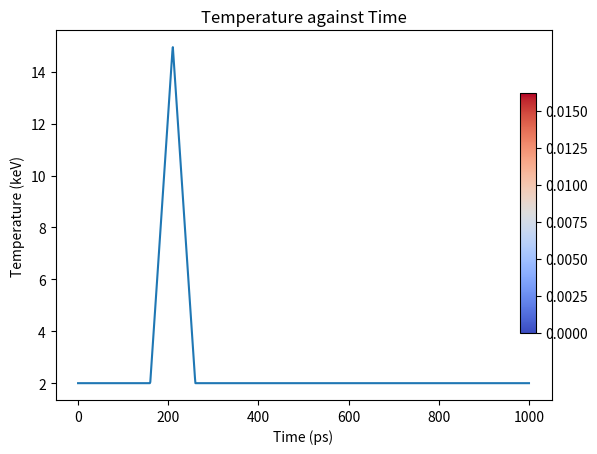

Write the Python code that produced this figure. (Note: this script raises an exception after producing the figure.)
# -*- coding: utf-8 -*-
"""
Created on Wed Oct 20 21:39:09 2021
@author: rayan & ewan
"""
import numpy as np
import scipy as sp
import matplotlib.pyplot as plt
from mpl_toolkits.mplot3d import Axes3D
from matplotlib import cm
from scipy.stats import skew
import pandas as pd
from matplotlib.collections import PolyCollection
from matplotlib import colors as mcolors

# Returns the mean energy and variance based on Ballabio (Code from Aiden)
# Tion in keV
def DTprimspecmoments(Tion):
# Mean calculation
    a1 = 5.30509
    a2 = 2.4736e-3
    a3 = 1.84
    a4 = 1.3818
      
    mean_shift = a1*Tion**(0.6666666666)/(1.0+a2*Tion**a3)+a4*Tion
    
    # keV to MeV
    mean_shift /= 1e3
    
    mean = 14.021 + mean_shift
    
    # Variance calculation
    omega0 = 177.259
    a1 = 5.1068e-4
    a2 = 7.6223e-3
    a3 = 1.78
    a4 = 8.7691e-5
    
    delta = a1*Tion**(0.6666666666)/(1.0+a2*Tion**a3)+a4*Tion
    
    C = omega0*(1+delta)
    FWHM2 = C**2*Tion
    variance = FWHM2/(2.35482)**2
    # keV^2 to MeV^2
    variance /= 1e6
    
    return mean, variance #note: this is returned in MeV!!!

'''
Define the different temperature profiles centered around bang time:
'''
t_0 = 210 #bang time (in picoseconds)
burn_time = 100 #choose burn time of 100ps, take this to be equal to FWHM for now 
t_std = burn_time / 2.35482 #converting FWHM to sigma


#linearly increasing temperature from 4.3keV to 15keV over burn time = 100ps
def lininc(t, Tmin = 4.3, Tmax = 15):    
    
    #temperatures constant outside burn
    if t < (t_0 - burn_time/2):
        return Tmin
    
    elif t > (t_0 + burn_time/2):
        return Tmax
    
    else: #during burn
        grad = (Tmax - Tmin) / burn_time
        y_midpoint = (Tmax + Tmin) / 2
        c = y_midpoint - grad * t_0
        return grad * t + c #returns temperature in keV
    
    
#linearly decreasing temperature from 10keV to 1keV over burn time = 100ps.
def lindec(t, Tmin = 3, Tmax = 10):
    
    #temperatures constant outside burn
    if t < (t_0 - burn_time/2):
        return Tmax
    
    elif t > (t_0 + burn_time/2):
        return Tmin
    
    #during burn
    else:
        grad = (Tmin - Tmax) / burn_time
        y_midpoint = (Tmax + Tmin) / 2
        c = y_midpoint - grad * t_0
        return grad * t + c #returns temperature in keV
    
    
#linearly increasing then decreasing temperature over burn time = 100ps.
def incdec(t, Tmin_1 = 2, Tmax = 15, Tmin_2 = 2):
    
    #temperatures constant outside burn
    if t < (t_0 - burn_time/2):
        return Tmin_1
    
    elif t > (t_0 + burn_time/2):
        return Tmin_2
    
    #linear increase of temperature at start of burn
    elif t > (t_0 - burn_time/2) and t < t_0:
        grad = (Tmax - Tmin_1) / (burn_time/2)
        c = Tmax - grad * t_0
        return grad * t + c #returns temperature in keV
    
    #linear decrease of temperature in second half of burn
    elif t < (t_0 + burn_time/2) and t > t_0:
        grad = (Tmin_2 - Tmax) / (burn_time/2)
        c = Tmax - grad * t_0
        return grad * t + c #returns temperature in keV
    

#constant temperature profile 
def const_temp(t, T = 15):
    return T #in keV


''' Defining UN-NORMALISED Source function S(E,t):
Need to also define the temperature profile being used!! (T_prof argument)
Source is normalised in the generate_source() function
'''
def S(E, t, T_prof):
    
    E_0, E_var = DTprimspecmoments(T_prof(t)) 
    E_std = np.sqrt(E_var)
    
    #gaussian in energy (taken in units of MeV)
    energy_gauss = np.exp(-(E - E_0)**2 / (2 * E_std**2))
    
    #gaussian in time
    time_gauss = np.exp(-(t - t_0)**2 / (2 * t_std**2))
    
    return energy_gauss * time_gauss


def generate_source(T_prof):
    
    #first calculate the normalisation constant by numerically integrating 
    #over energy and time: (0,100) range for Energy and (0, 500) for time  
    #assumed to be approximately the entire function 
    
    norm_integral = sp.integrate.nquad(lambda E, t: S(E, t, T_prof), [[0, 100]
                                                             ,[0, 500]])[0]
    norm = 1 / (norm_integral)
    print(norm)

    #define grid parameters
    n_energy, n_time = (150, 150) #number of grid points
    energies = np.linspace(13, 15, n_energy) #in MeV
    times = np.linspace(100, 300, n_time) #t=100 to t=300

    #generate grid
    E_grid, t_grid = np.meshgrid(energies, times) 
    Z = np.zeros([n_time, n_energy])

    #creating data, Z are the values of the pdf
    for i in range(len(Z)):
        for j in range(len(Z[0])):
            Z[i][j] = S(E_grid[i][j], t_grid[i][j], T_prof)           
    
    #normalise the source
    Z = norm * Z
    
    #plot surface
    fig = plt.figure()
    ax = Axes3D(fig)
    surf = ax.plot_surface(E_grid, t_grid, Z, cmap=cm.coolwarm)

    #customise plot
    ax.set_ylabel('time (ps)')
    ax.set_xlabel('energy (Mev)')
    #ax.set_zlabel('pdf')
    #ax.set_yticks(np.arange(0,0.125,0.025))
    ax.azim =- 80
    ax.elev = 40
    fig.colorbar(surf, shrink=0.5, aspect=15)
    #plt.title("Linearly Increasing Temperature")

    plt.show()
    return Z, E_grid, t_grid

#%%
'''Testing generate_source() function: 
   this should plot the source function and return the source data'''
Z, E_grid, t_grid = generate_source(lininc)


#%%
''' Validating temperature profiles and seeing how std varies with profile '''
t = np.linspace(0,1000,1000)
T = np.zeros(len(t))
for i in range(len(t)):
    T[i] = incdec(t[i])

sigma = np.sqrt(DTprimspecmoments(T)[1])

plt.plot(t, T)    
#plt.plot(t, sigma)
plt.title('Temperature against Time')
plt.xlabel('Time (ps)')
plt.ylabel('Temperature (keV)')

#%%
'''
This is multiplied by the pdf distribution to give the number of particles for
each time and energy
'''
particles_num = 5000


#Empty arrays to record data:
time_emitted = np.array([]) #time particle was emitted
velocities = np.array([]) #particle velocities
number_of_particles = np.array([]) #number of respective particles with above values
energies = [] #turn into array!!!

#Just a dataframe
particle_df = pd.DataFrame(columns = ['time emitted', 'energy', ' number of particles'])


#Goes thorugh the 2D arrays containing each energy and time and finds 
#the number of particles for each of those values
#i.e. only propagate grid points with values >= 1/1000th of max pdf value
for i in range(len(Z)):
    for j in range(len(Z[0])):
        if Z[i][j] >= np.max(Z)/1000:
            
            #time in picoseconds
            time_emitted = np.append(time_emitted, t_grid[i][j])
            
            #energies in MeV
            energies.append(E_grid[i][j])
            
            #velocities in ms^-1
            velocities = np.append(velocities, np.sqrt(E_grid[i][j] * 1.6e-13 * 2
                                      / 1.67e-27))
            
            #save integer number of particles
            num = np.round(particles_num  * Z[i][j]) # may have a problem here with rounding
            number_of_particles = np.append(number_of_particles, num)
            
          
#creating fig and ax
fig, ax = plt.subplots(nrows=11, ncols=1)
fig.set_size_inches(18, 100)
fig.suptitle('Decreasing Temperature', fontsize = 90)
ax[10].set_xlabel('time of arrival (ps)', fontsize = 70)
ax[5].set_ylabel('flux', fontsize = 70)
            
''' Ewan's attempt to plot 3d plots similar to vlad paper (ignore!!!)

#detector distances from source (in metres)
detectors = np.arange(0.02, 100, 10)

#to record times particles arrive at detectors
time_arrive = np.array([])

for i in range(len(number_of_particles)):
    print(time_emitted[i] + detectors/velocities[i]*1e12)
    time_arrive = np.append(time_arrive, 
                            time_emitted[i] + detectors/velocities[i]*1e12) #in ps

time_arrive = time_arrive.reshape((len(number_of_particles), len(detectors)))
time_arrive = time_arrive.transpose()


#%%
#plotting 3d temporal and distance spread

fig = plt.figure()
ax = fig.gca(projection='3d')

#for colouring plots
#def cc(arg):
   # return mcolors.to_rgba(arg, alpha=0.6)

xs = time_arrive #t variable
verts = []
zs = detectors #detector positions
for i in range(len(detectors)):
    ys = number_of_particles #number of particles from given squares
    verts.append(list(zip(xs[i], ys)))

poly = PolyCollection(verts) #, facecolors=[cc('r'), cc('g'), cc('b'), cc('y')])


poly.set_alpha(0.8)

ax.add_collection3d(poly, zs, zdir='y')

ax.set_xlabel('Time (ps)')
ax.set_xlim3d(0, 2000000)
ax.set_ylabel('Position (m)')
ax.set_ylim3d(0, 102)
ax.set_zlabel('Flux')
ax.set_zlim3d(0,20000)

#ax.set_yticks(np.arange(0,0.125,0.025))

plt.show()

#need to bin these results so that can show temporal spread !!! (fix)

'''

#Detector positions:
detector_placements =  np.linspace(0, 1, 11)

#Time it arrives at the detector is recorded in this array
for detector in detector_placements:
    time_arrive = []
    
    for i in range(len(number_of_particles)):
        time_arrive.append(time_emitted[i] + detector 
                           / velocities[i] * 1e12) #in ps
    
    #Plotting the number of particles arriving at each time
    scatter = ax[np.int(detector*10)].scatter(time_arrive,number_of_particles, 
                                              c = energies, cmap = cm.plasma)

    #fig.colorbar(scatter, shrink=1, aspect=15)
    ax[np.int(detector*10)].set_title('detector at ' + np.str(np.around(detector,1))+ 'm',
                                      fontsize = 30)
    print(skew(time_arrive))

fig.subplots_adjust(right=0.8)
cbar_ax = fig.add_axes([0.85, 0.15, 0.05, 0.7])
cbar_ax.tick_params(labelsize=30)

cbar = fig.colorbar(scatter, aspect=100, cax=cbar_ax)
cbar.set_label('Energies (MeV)', fontsize = 70, rotation=270)
#fig.savefig(r'C:\Users\<user>\OneDrive\Documents\Y4\MSci Project\lininc.png', dpi=100)    

#%%
detector = 0
time_arrive = []
    
#times of arrivals at given detector distance
for i in range(len(number_of_particles)):
    time_arrive.append(time_emitted[i]+detector/velocities[i]*1e12)
    
    
#Plotting the number of particles arriving at each time
scatter = plt.scatter(time_arrive,number_of_particles/max(number_of_particles),
                       c = energies, cmap = cm.plasma)

''' NOTE: this is not what the actual detector sees. This code plots each discrete point
from our source grid as coloured points wrt energies on the graph - i.e. the 'flux'
shown is not the cumulative flux that the detector receives at the particular time, 
but rather the discrete fluxes of each particular grid point that may have been 
plotted on top of each other. 

For an accurate representation of the what the detector sees, we need to bin this data 
according to an appropriate resolution of arrival time and plot the cumulative flux.
'''

#change size of markers!!

plt.colorbar(scatter, shrink=1, aspect=15, label = 'Energies (MeV)')
plt.title('detector at ' + np.str(np.around(detector,1))+ 'm', fontsize = 10)
plt.xlabel('Time of Arrival (ps)')
plt.ylabel('Normalised Flux')
#fig.savefig(r'C:\Users\<user>\OneDrive\Documents\Y4\MSci Project\lininc2.6.png', dpi=100)    
#%%
''' plotting skewness wrt detector positions'''
skews=[]
detectors=[0] #np.linspace(0,3,20)

for detector in detectors:
    time_arrive = []
        
    for i in range(len(number_of_particles)):
        time_arrive.append(time_emitted[i] + detector 
                           / velocities[i] * 1e12) #in ps
        
    skewness = np.array([])
    for i in range(len(number_of_particles)):
        particles = np.int(number_of_particles[i]) #may have a problem here with rounding!!
        print([i,detector])
        for j in range(particles):
            skewness = np.append(skewness,time_arrive[i])
    
    print(skew(skewness))
    #think about use of bias here, does it change much in our results?
    skews.append(skew(skewness))


plt.plot(detectors,skews, 'x')
plt.xlabel('detector placement (m)')
plt.ylabel('Skewness')
plt.grid()
#plt.title('Constant Temperature (20 keV)')
#plt.title('Linearly Decreasing (35 to 1 keV)')
#plt.xlim(xmax = 2)


#%%



